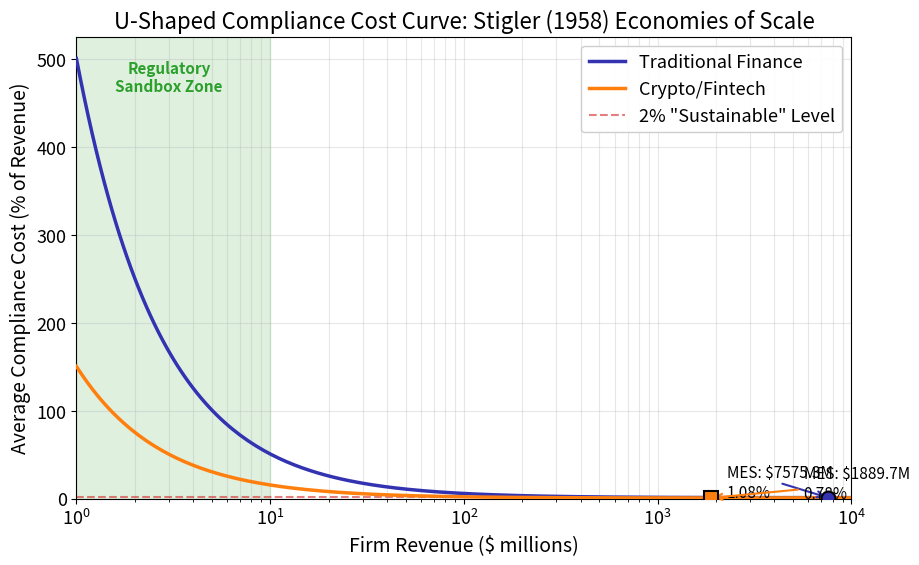

The matplotlib source for this figure: (Note: this script raises an exception after producing the figure.)
"""Compliance Cost and Firm Scale: U-Shaped Cost Curve

Modeling economies and diseconomies of scale in regulatory compliance.
Theory: Stigler (1958), Economies of Scale in Industrial Organization.

Cost Model:
  TC = FC + VC(Q) + RC(Q)
    FC = Fixed compliance costs (licensing, systems, legal)
    VC = Variable costs (proportional to scale)
    RC = Regulatory complexity costs (U-shaped)
  AC = TC/Q = FC/Q + vc + rc(Q)

U-Shape Mechanism:
  - Small scale: FC/Q dominates → high AC (economies of scale)
  - Medium scale: FC/Q decreases → AC minimum (MES)
  - Large scale: RC(Q) increases → rising AC (diseconomies: complexity, scrutiny)
"""
import matplotlib.pyplot as plt
import numpy as np
from pathlib import Path

np.random.seed(42)

plt.rcParams.update({
    'font.size': 14, 'axes.labelsize': 14, 'axes.titlesize': 16,
    'xtick.labelsize': 13, 'ytick.labelsize': 13, 'legend.fontsize': 13,
    'figure.figsize': (10, 6), 'figure.dpi': 150
})

MLPURPLE = '#3333B2'
MLBLUE = '#0066CC'
MLORANGE = '#FF7F0E'
MLGREEN = '#2CA02C'
MLRED = '#D62728'
MLLAVENDER = '#ADADE0'

# Firm size (revenue in millions)
revenue = np.logspace(0, 4, 200)  # $1M to $10B

def average_cost_curve(revenue, fc, vc_rate, rc_scale, rc_exponent):
    """
    U-shaped average compliance cost curve.

    Parameters:
    -----------
    revenue : array
        Firm revenue (scale measure)
    fc : float
        Fixed compliance costs ($ millions)
    vc_rate : float
        Variable cost rate (fraction of revenue)
    rc_scale : float
        Regulatory complexity cost scaling factor
    rc_exponent : float
        Exponent for diseconomies (>0 creates U-shape)

    Returns:
    --------
    ac_pct : array
        Average compliance cost as % of revenue
    """
    # Total costs
    total_cost = fc + vc_rate * revenue + rc_scale * revenue**rc_exponent

    # Average cost as percentage
    ac_pct = (total_cost / revenue) * 100

    return ac_pct

# Traditional finance firm (banks, broker-dealers)
# Higher fixed costs, steeper initial decline, earlier diseconomies
trad_fc = 5.0        # $5M fixed costs (licensing, systems, legal)
trad_vc = 0.008      # 0.8% variable cost rate
trad_rc_scale = 0.00015
trad_rc_exp = 1.3    # Diseconomies from complexity, scrutiny

trad_ac = average_cost_curve(revenue, trad_fc, trad_vc, trad_rc_scale, trad_rc_exp)

# Crypto/fintech firm
# Lower fixed costs, flatter curve, different MES
crypto_fc = 1.5      # $1.5M fixed costs (lighter licensing)
crypto_vc = 0.005    # 0.5% variable cost rate
crypto_rc_scale = 0.0001
crypto_rc_exp = 1.4  # Steeper diseconomies (regulatory uncertainty)

crypto_ac = average_cost_curve(revenue, crypto_fc, crypto_vc, crypto_rc_scale, crypto_rc_exp)

# Find Minimum Efficient Scale (MES) for each
trad_mes_idx = np.argmin(trad_ac)
trad_mes_revenue = revenue[trad_mes_idx]
trad_mes_cost = trad_ac[trad_mes_idx]

crypto_mes_idx = np.argmin(crypto_ac)
crypto_mes_revenue = revenue[crypto_mes_idx]
crypto_mes_cost = crypto_ac[crypto_mes_idx]

# Create plot
fig, ax = plt.subplots()

# Plot U-shaped curves
ax.semilogx(revenue, trad_ac, color=MLPURPLE, linewidth=2.5,
            label='Traditional Finance', zorder=3)
ax.semilogx(revenue, crypto_ac, color=MLORANGE, linewidth=2.5,
            label='Crypto/Fintech', zorder=3)

# Mark MES points
ax.plot(trad_mes_revenue, trad_mes_cost, 'o', color=MLPURPLE,
        markersize=10, zorder=5, markeredgecolor='black', markeredgewidth=1.5)
ax.plot(crypto_mes_revenue, crypto_mes_cost, 's', color=MLORANGE,
        markersize=10, zorder=5, markeredgecolor='black', markeredgewidth=1.5)

# Annotate MES points
ax.annotate(f'MES: ${trad_mes_revenue:.1f}M\n{trad_mes_cost:.2f}%',
            xy=(trad_mes_revenue, trad_mes_cost),
            xytext=(trad_mes_revenue * 0.3, trad_mes_cost * 1.5),
            fontsize=11,
            arrowprops=dict(arrowstyle='->', color=MLPURPLE, lw=1.5))

ax.annotate(f'MES: ${crypto_mes_revenue:.1f}M\n{crypto_mes_cost:.2f}%',
            xy=(crypto_mes_revenue, crypto_mes_cost),
            xytext=(crypto_mes_revenue * 3, crypto_mes_cost * 0.6),
            fontsize=11,
            arrowprops=dict(arrowstyle='->', color=MLORANGE, lw=1.5))

# Add regulatory sandbox zone annotation
sandbox_revenue = 10  # $10M threshold
ax.axvspan(revenue.min(), sandbox_revenue, alpha=0.15, color=MLGREEN, zorder=1)
ax.text(3, ax.get_ylim()[1] * 0.95, 'Regulatory\nSandbox Zone',
        fontsize=11, color=MLGREEN, weight='bold', ha='center', va='top')

# Add reference line for "sustainable" cost level
sustainable_threshold = 2.0
ax.axhline(sustainable_threshold, color=MLRED, linestyle='--',
           linewidth=1.5, alpha=0.6, label='2% "Sustainable" Level', zorder=2)

ax.set_xlabel('Firm Revenue ($ millions)')
ax.set_ylabel('Average Compliance Cost (% of Revenue)')
ax.set_title('U-Shaped Compliance Cost Curve: Stigler (1958) Economies of Scale')
ax.legend(loc='upper right', framealpha=0.95)
ax.grid(True, alpha=0.3, which='both')
ax.set_xlim(revenue.min(), revenue.max())
ax.set_ylim(0, max(trad_ac.max(), crypto_ac.max()) * 1.05)

plt.savefig(Path(__file__).parent / 'chart.pdf', dpi=300, bbox_inches='tight')
plt.savefig(Path(__file__).parent / 'chart.png', dpi=150, bbox_inches='tight')
plt.close()
print("Chart saved to chart.pdf and chart.png")
print(f"\nMinimum Efficient Scale:")
print(f"  Traditional Finance: ${trad_mes_revenue:.1f}M revenue ({trad_mes_cost:.2f}% cost)")
print(f"  Crypto/Fintech: ${crypto_mes_revenue:.1f}M revenue ({crypto_mes_cost:.2f}% cost)")
